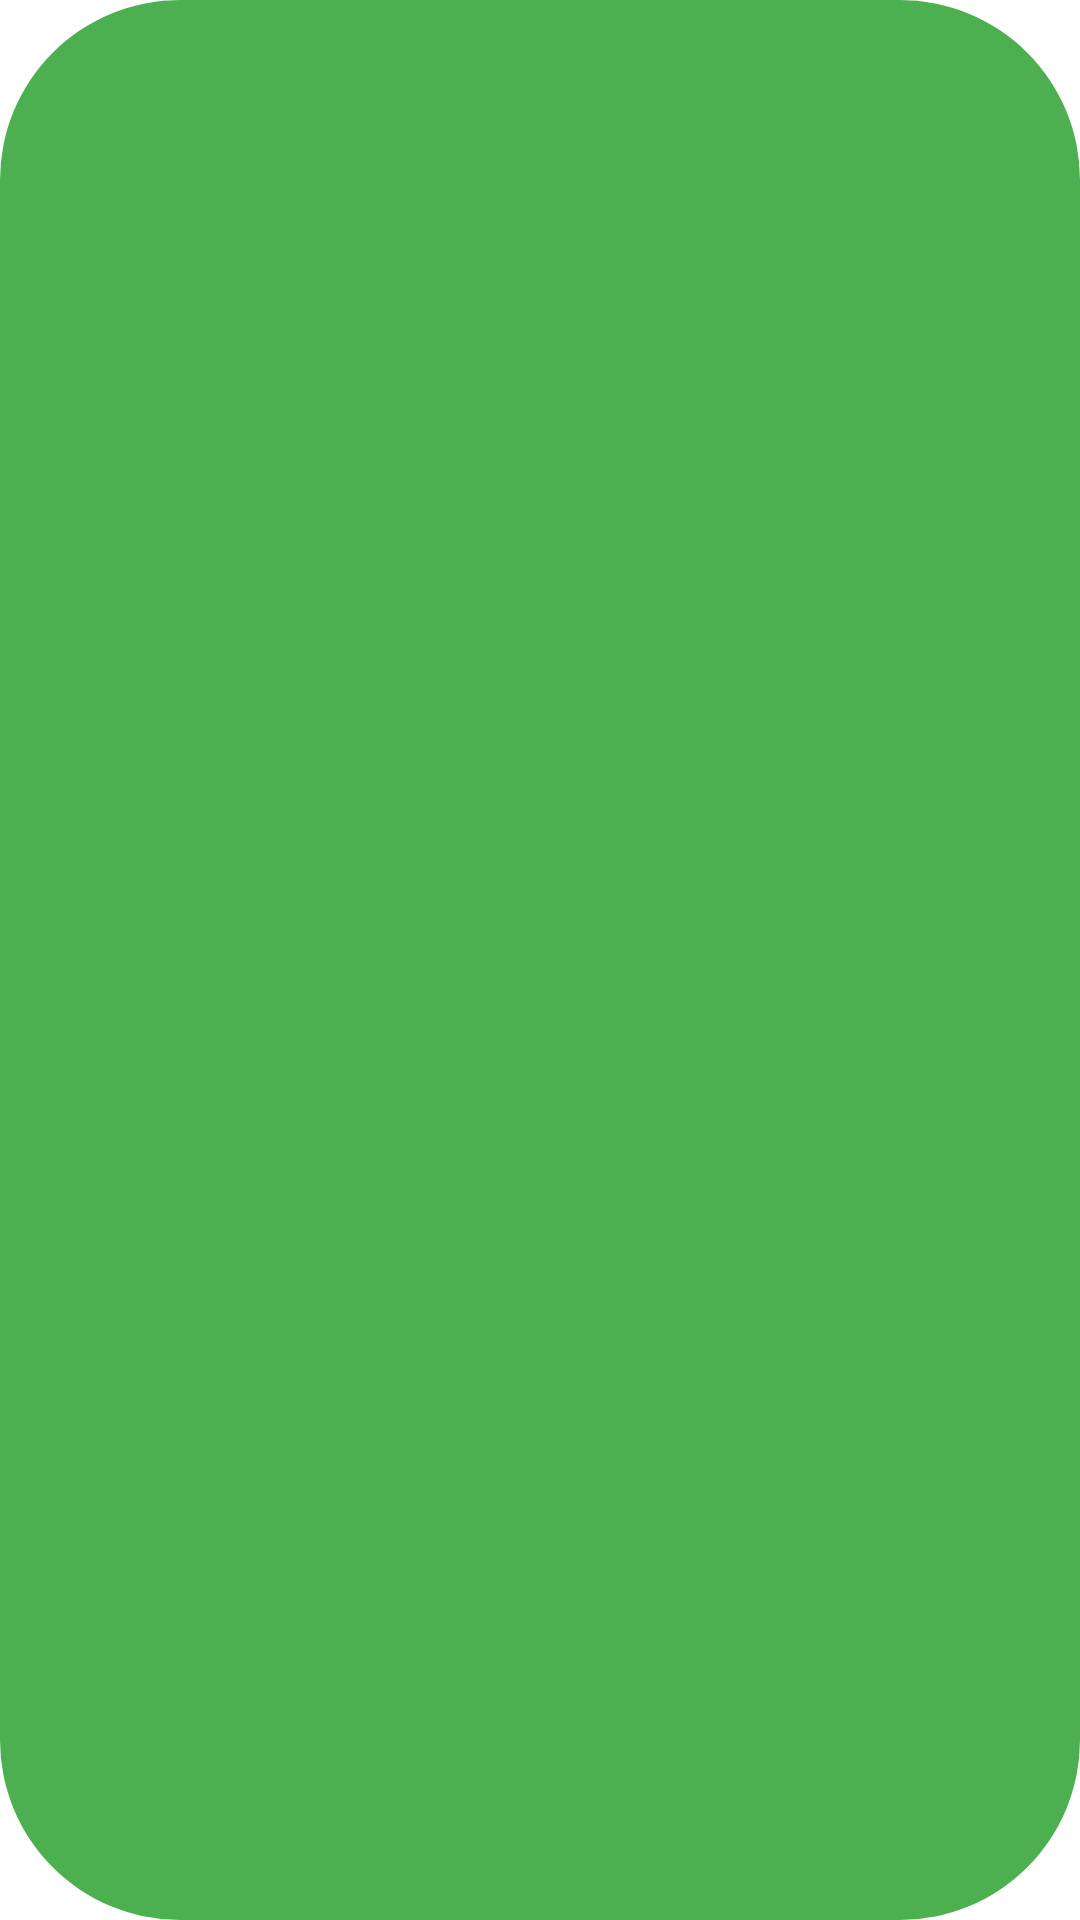

Write the Android layout XML for this screen, with the resource values it uses.
<!-- AndroidManifest.xml: application theme AppTheme -->
<!-- res/layout/bubble_layout.xml -->
<?xml version="1.0" encoding="utf-8"?>
<ImageView xmlns:android="http://schemas.android.com/apk/res/android"
    android:id="@+id/album_art"
    android:layout_width="match_parent"
    android:layout_height="match_parent"
    android:scaleType="centerCrop"
    android:src="@drawable/default_album"
    android:background="@drawable/bubble_background" />
<!-- resources referenced by this layout -->
<resources>
  <!-- drawable bubble_background (drawable) -->
  <?xml version="1.0" encoding="utf-8"?>
  <shape xmlns:android="http://schemas.android.com/apk/res/android"
      android:shape="oval">
      <solid android:color="#A0000000" />
  </shape>
  <!-- drawable default_album (drawable) -->
  <shape xmlns:android="http://schemas.android.com/apk/res/android">
      <solid android:color="#4CAF50" />
      <corners android:radius="60dp" />
  </shape>
</resources>
